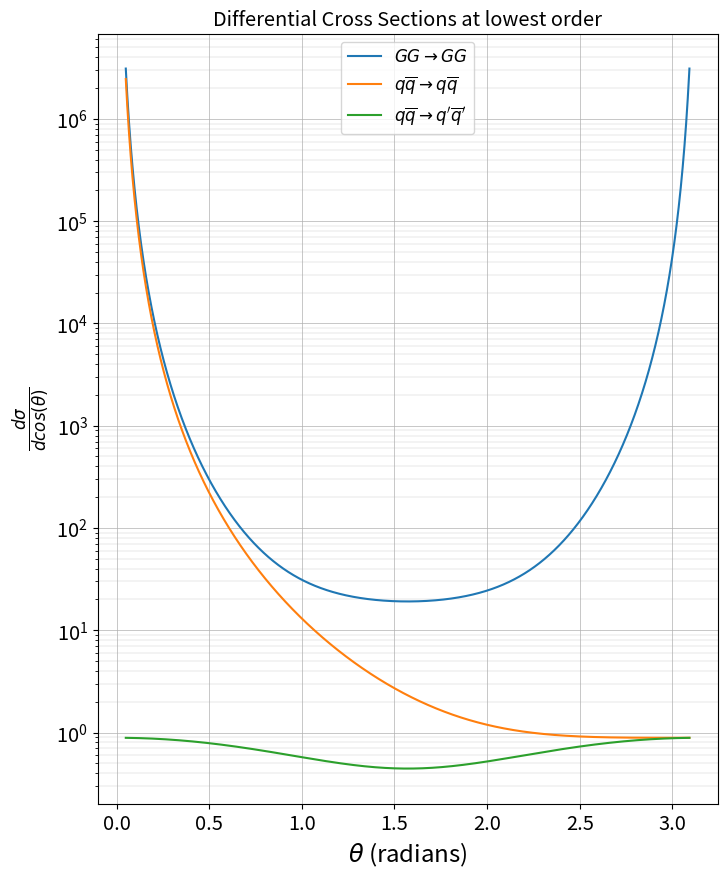

Source code (Python):
import numpy as np
import matplotlib.pyplot as plt

params = {'legend.fontsize': 'large',
         'figure.figsize': (8, 10),
         'axes.labelsize': 'xx-large',
         'axes.titlesize':'x-large',
         'xtick.labelsize':'x-large',
         'ytick.labelsize':'x-large'}
plt.rcParams.update(params)

plus = lambda theta: 1 + np.cos(theta)
minus = lambda theta: 1 - np.cos(theta)



GG = lambda theta : 9/2*(3+(1/4*(plus(theta)*(minus(theta)) + 2*(plus(theta)/minus(theta)**2) + 2*minus(theta)/(plus(theta)**2))))

qq_ = lambda theta : 4/9*((4+ plus(theta)**2)/minus(theta)**2 + 1/4*minus(theta)**2 + 1/4*plus(theta)**2 - 8/27*plus(theta)**2/minus(theta))

qqd = lambda theta : 4/9*(1+np.cos(theta)**2)

THETA = np.linspace(np.pi/64,np.pi-np.pi/64,10000)




plt.plot(THETA,GG(THETA),label="$GG \\rightarrow GG$")
plt.plot(THETA,qq_(THETA),label="$q \\overline{q} \\rightarrow q \\overline{q}$")
plt.plot(THETA,qqd(THETA),label="$q \\overline{q} \\rightarrow q^\prime \\overline{q} ^\prime$")
plt.title("Differential Cross Sections at lowest order")
plt.legend()
plt.yscale("log")

plt.ylabel("$|\\overline{M}|^2$")
plt.ylabel("$\\frac{d\\sigma}{dcos(\\theta)}$")
plt.xlabel("$\\theta$ (radians)")

plt.grid(which="major",linewidth=0.5)
plt.grid(which="minor",linestyle="-",linewidth=0.2)

plt.show()
